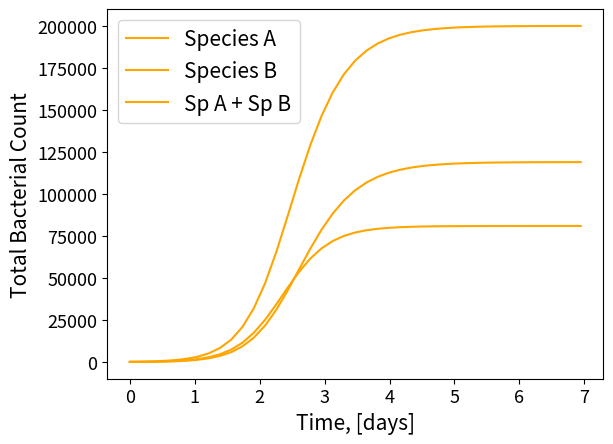

The script that saved this image:
import matplotlib.pyplot as plt
import numpy as np
import scipy as sp
from dataclasses import dataclass


UNIT_MINUTE = 1
UNIT_HOUR = 60 * UNIT_MINUTE
UNIT_DAY = 24 * UNIT_HOUR


def observable_2pool_2species(out):
    output = out.y
    return np.array(
        [
            output[0] + output[1],  # NA
            output[2] + output[3],  # NB
            output[0] + output[1] + output[2] + output[3],  # NA + NB
        ]
    )


@dataclass
class ODEParameters:
    # TODO adjust these parameters
    lag_phase_transition_rate_1: float = 0.0025
    lag_phase_transition_rate_2: float = 0.005
    production_rate_1: float = 0.002
    production_rate_2: float = 0.002
    inhibitor_production: float = 0.1
    inhibition_constant: float = 1e-7
    total_cell_volume: int = 2e5

    @property
    def parameters(self):
        return (
            self.lag_phase_transition_rate_1,  # lambd1,
            self.lag_phase_transition_rate_2,  # lambd2,
            self.production_rate_1,  # alpha1,
            self.production_rate_2,  # alpha2,
            self.inhibitor_production,  # kappa,
            self.inhibition_constant,  # muI,
            self.total_cell_volume,  # N_t
        )


@dataclass
class ODEInitialValues:
    initial_total_volume_lag_phase_1: int = 127.2
    initial_total_volume_growth_phase_1: int = 0
    initial_total_volume_lag_phase_2: int = 127.2
    initial_total_volume_growth_phase_2: int = 0
    # NEVER TOUCH THIS VALUE (IF YOU WANT TO GET TOTAL_CELL_VOLUME)!
    initial_nutrients: float = 1.0
    initial_inhibitor: float = 0

    @property
    def initial_values(self):
        return np.array(
            [
                self.initial_total_volume_lag_phase_1,
                self.initial_total_volume_growth_phase_1,
                self.initial_total_volume_lag_phase_2,
                self.initial_total_volume_growth_phase_2,
                self.initial_nutrients,
                self.initial_inhibitor,
            ]
        )


@dataclass
class ODEMetaParameters:
    time_start: float = 0 * UNIT_MINUTE
    time_dt: float = 0.5 * UNIT_MINUTE
    time_steps: int = 20_001
    time_save_interval: int = 500

    @property
    def time_eval(self):
        return np.arange(
            self.time_start,
            self.time_final + self.time_dt,
            self.time_save_interval * self.time_dt,
        )

    @property
    def time_final(self):
        return self.time_start + self.time_dt * self.time_steps


def pool_model_spatial_limit(t, x, params):
    (
        L1,
        G1,
        L2,
        G2,
        R,
        I,
    ) = x
    (
        lambd1,
        lambd2,
        alph1,
        alph2,
        kappa,
        muI,
        N_t,
    ) = params
    alpha2_inhib = alph2 / (1 + muI * I)
    return [
        -lambd1 * R * L1,
        lambd1 * R * L1 + alph1 * R * G1,
        -lambd2 * R * L2,
        lambd2 * R * L2 + alpha2_inhib * R * G2,
        -(alph1 / N_t) * R * G1 - (alpha2_inhib / N_t) * R * G2,
        kappa * G1,
    ]


@dataclass
class ODEModel(ODEInitialValues, ODEParameters, ODEMetaParameters):
    def solve_ode_raw(self):
        initial_values = self.initial_values
        params = self.parameters

        t0 = self.time_start
        t1 = self.time_final
        t_eval = self.time_eval

        sol_model = sp.integrate.solve_ivp(
            pool_model_spatial_limit,
            [t0, t1],
            initial_values,
            method="LSODA",
            t_eval=t_eval,
            args=(params,),
            rtol=2e-4,
        )
        return sol_model

    def solve_ode_observable(self, observable):
        ode_sol = self.solve_ode_raw()
        obs = observable(ode_sol)
        return obs


if __name__ == "__main__":
    ode_model = ODEModel()

    res = ode_model.solve_ode_raw()
    observable = observable_2pool_2species(res)

    fig, ax = plt.subplots()
    labels = ["Species A", "Species B", "Sp A + Sp B"]
    for j, obs in enumerate(observable):
        ax.plot(ode_model.time_eval / UNIT_DAY, obs, label=labels[j], color="orange")

    ax.set_xlabel("Time, [days]", fontsize=15)
    ax.tick_params(labelsize=13)
    ax.set_ylabel("Total Bacterial Count", fontsize=15)

    ax.legend(fontsize=15)

    plt.savefig("pool_model_spatial.pdf", bbox_inches="tight")
